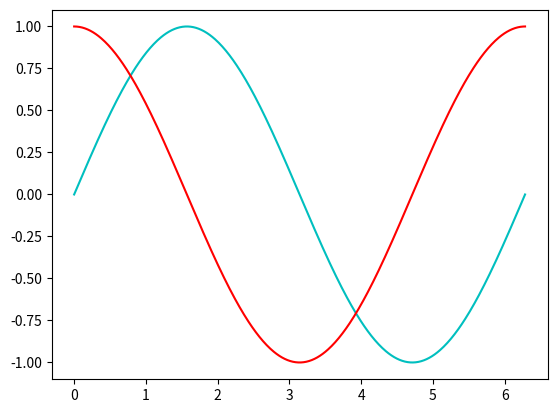

The script that saved this image:
# ch2_9.py
import matplotlib.pyplot as plt
import numpy as np

x = np.linspace(0, 2*np.pi, 500)    # 建立含500個元素的陣列
y1 = np.sin(x)                      # sin函數
y2 = np.cos(x)                      # cos函數
plt.plot(x, y1, 'c')                # 設定青色cyan            
plt.plot(x, y2, 'r')                # 設定紅色red
plt.show()




